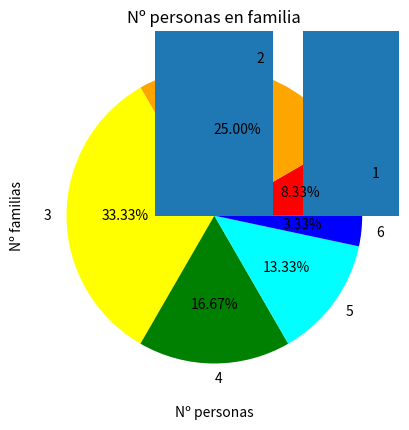

Recreate this plot in Python.
import matplotlib.pyplot as plt

#Ejercicio 1B
options = [1,2,3,4,5,6]
count = [5,15,20,10,8,2]
plt.pie(count, colors = ["red", "orange", "yellow", "green", "cyan", "blue", "purple"], labels = options, autopct = "%0.2f%%")
plt.title("Nº personas en familia")
plt.show()

#Ejercicio 1C
options = ["1","2","3","4","5","6","6+"]
count = [5,15,20,10,8,2,0]
plt.bar(options, count)
plt.xlabel("Nº personas")
plt.ylabel("Nº familias")
plt.title("Nº personas en familia")
plt.show()


#Ejercicio 11
options = ["[0  ,5) ","[5 , 10)","[10 , 15)","[15 ,20) "]
count = [3,8,5,4]
plt.bar(options, count)
plt.show()